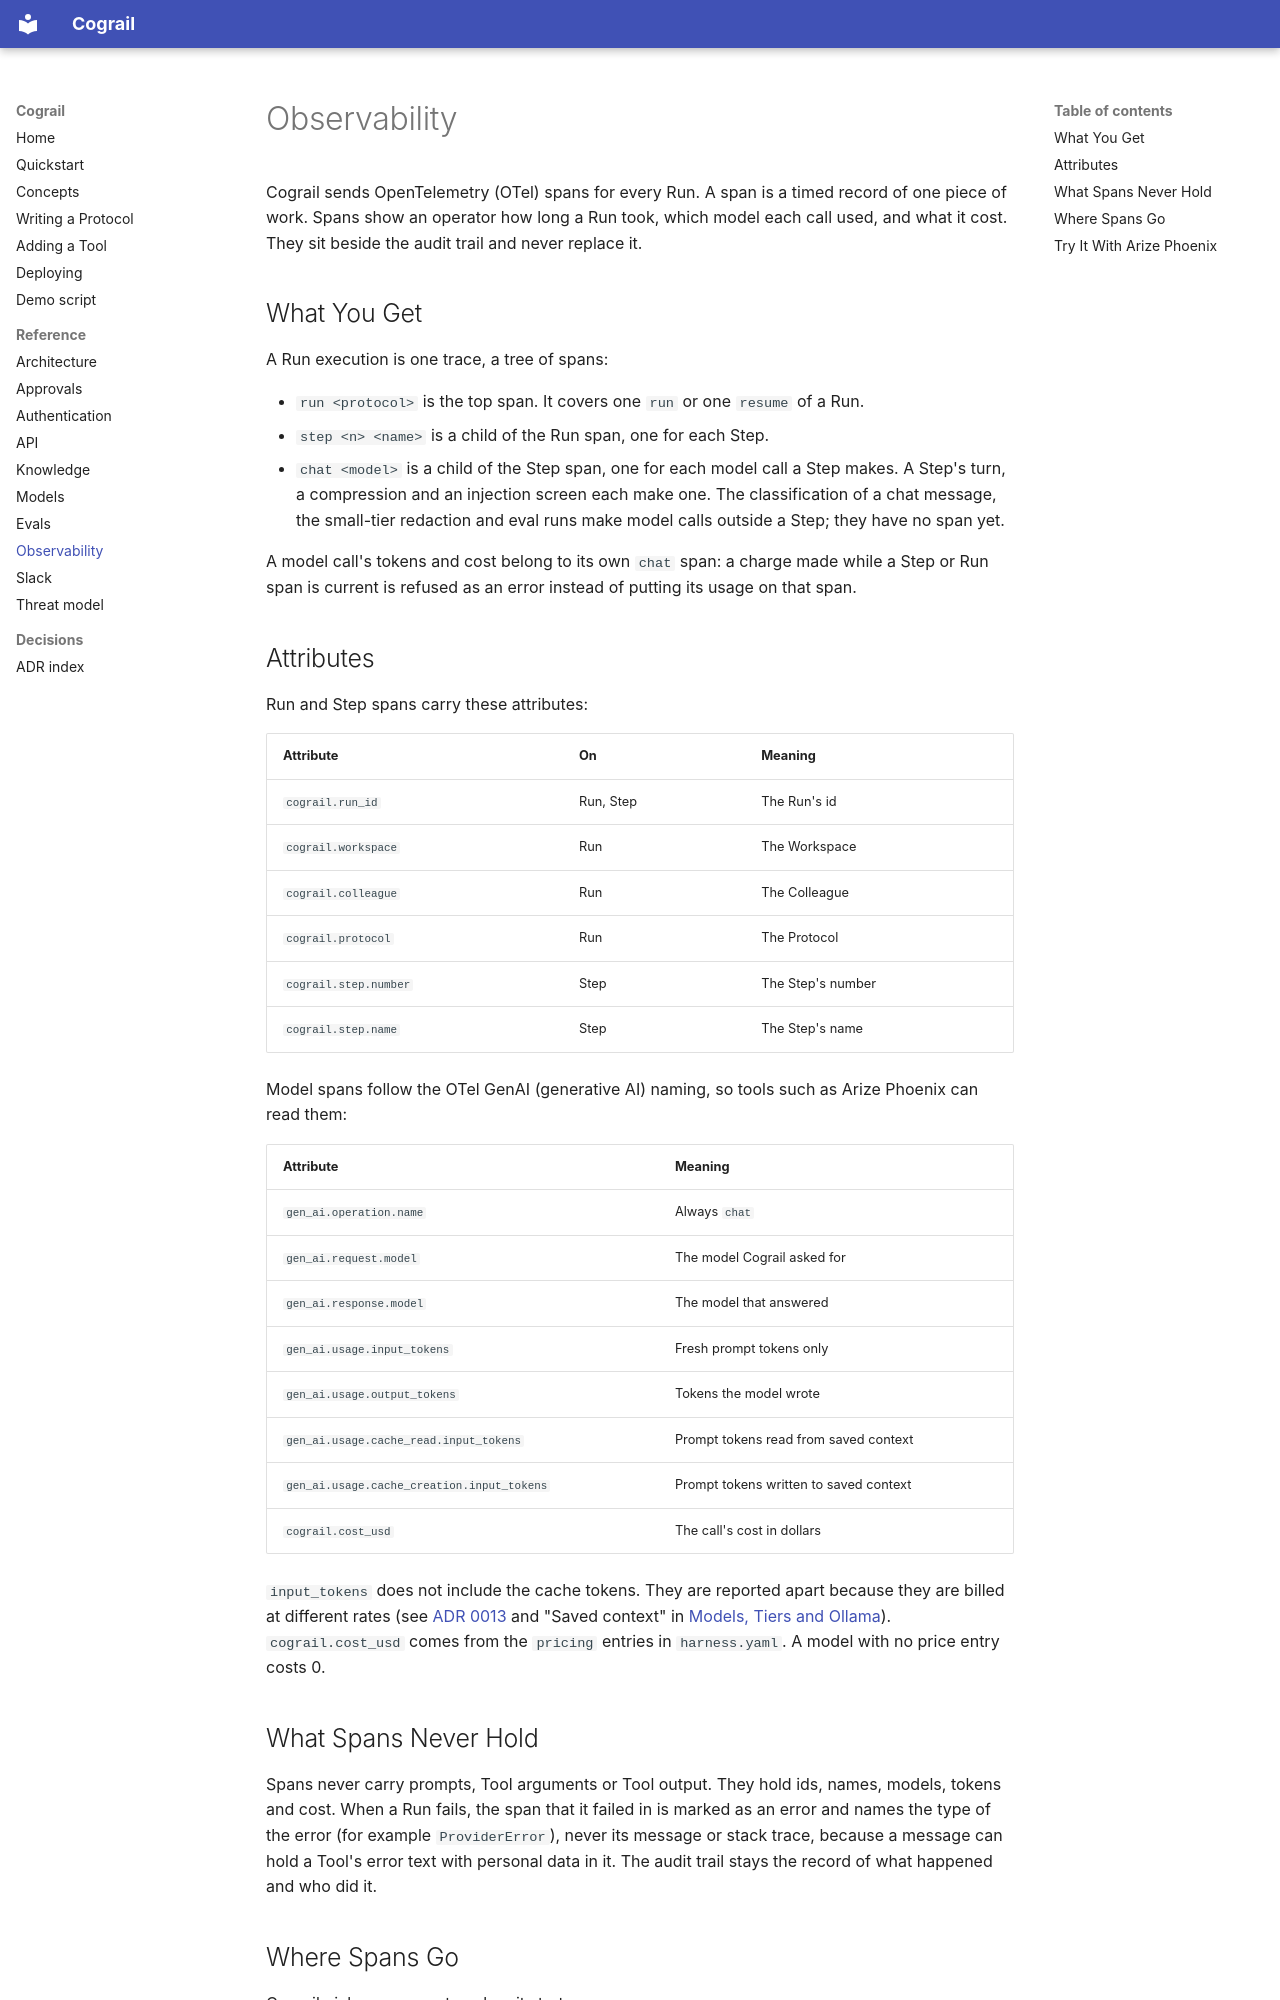

repository: cognitive-builder/cograil · page: observability/index.html · generator: mkdocs

# Observability

Cograil sends OpenTelemetry (OTel) spans for every Run. A span is a timed record of one piece of
work. Spans show an operator how long a Run took, which model each call used, and what it cost.
They sit beside the audit trail and never replace it.

## What You Get

A Run execution is one trace, a tree of spans:

- `run <protocol>` is the top span. It covers one `run` or one `resume` of a Run.
- `step <n> <name>` is a child of the Run span, one for each Step.
- `chat <model>` is a child of the Step span, one for each model call a Step makes. A Step's turn,
  a compression and an injection screen each make one. The classification of a chat message, the
  small-tier redaction and eval runs make model calls outside a Step; they have no span yet.

A model call's tokens and cost belong to its own `chat` span: a charge made while a Step or
Run span is current is refused as an error instead of putting its usage on that span.

## Attributes

Run and Step spans carry these attributes:

| Attribute | On | Meaning |
| --- | --- | --- |
| `cograil.run_id` | Run, Step | The Run's id |
| `cograil.workspace` | Run | The Workspace |
| `cograil.colleague` | Run | The Colleague |
| `cograil.protocol` | Run | The Protocol |
| `cograil.step.number` | Step | The Step's number |
| `cograil.step.name` | Step | The Step's name |

Model spans follow the OTel GenAI (generative AI) naming, so tools such as Arize Phoenix can read
them:

| Attribute | Meaning |
| --- | --- |
| `gen_ai.operation.name` | Always `chat` |
| `gen_ai.request.model` | The model Cograil asked for |
| `gen_ai.response.model` | The model that answered |
| `gen_ai.usage.input_tokens` | Fresh prompt tokens only |
| `gen_ai.usage.output_tokens` | Tokens the model wrote |
| `gen_ai.usage.cache_read.input_tokens` | Prompt tokens read from saved context |
| `gen_ai.usage.cache_creation.input_tokens` | Prompt tokens written to saved context |
| `cograil.cost_usd` | The call's cost in dollars |

`input_tokens` does not include the cache tokens. They are reported apart because they are billed
at different rates (see [ADR 0013](adr/0013-runtime-cost-discipline.md) and "Saved context" in
[Models, Tiers and Ollama](models.md)). `cograil.cost_usd` comes from the `pricing` entries in
`harness.yaml`. A model with no price entry costs 0.
